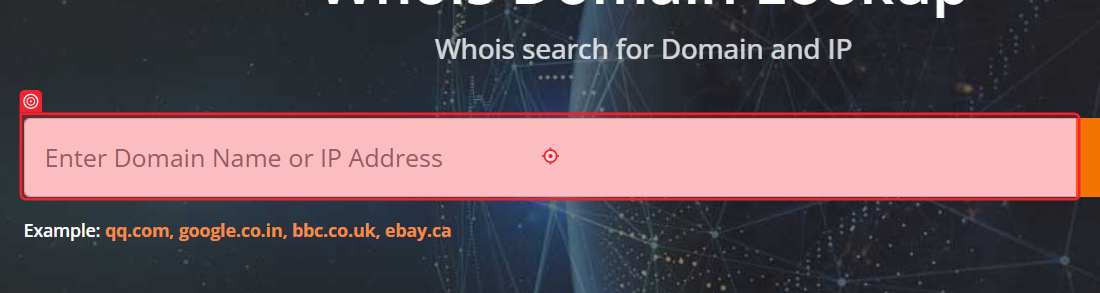
Workflow: Main

Step 1: type [domain]

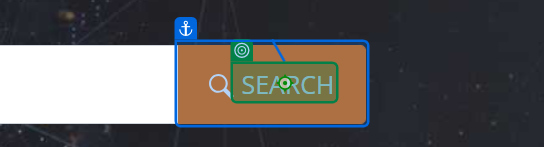
Step 2: click

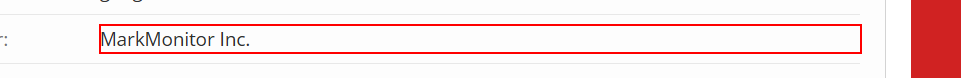
Step 3: get-text from the element

Step 4: Find Element 'DIV' on the element 'Registrar:' in window 'Whois google.com' (msedge.exe) (no picture)

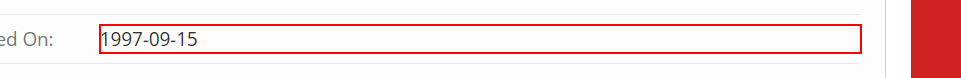
Step 5: get-text from the element

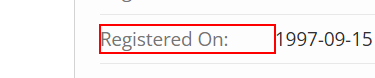
Step 6: Find Element 'DIV' on the element 'Registered On:' in window 'Whois google.com' (msedge.exe)

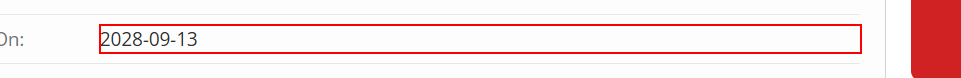
Step 7: get-text from the element